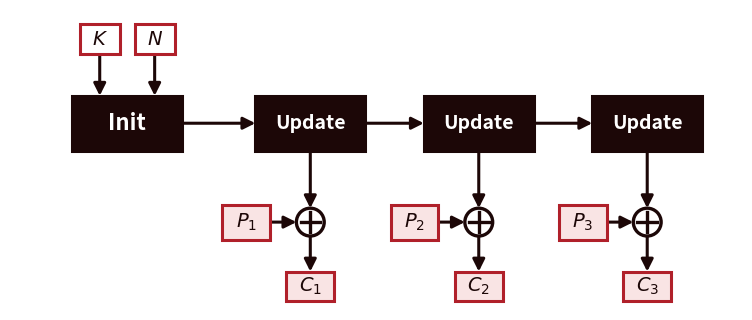
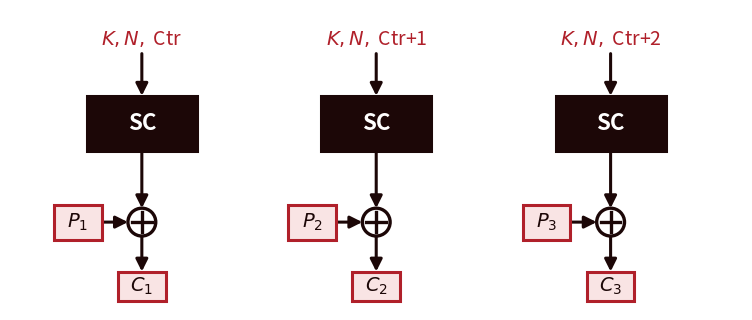

Generate these figures, in order, with matplotlib:
"""Figuras do Cap04: cifra de fluxo com estado e cifra de fluxo por contador.

Uso: python gen_fig04_arquiteturas.py <pasta_saida>
"""
import sys
from pathlib import Path

import matplotlib
matplotlib.use("Agg")
import matplotlib.pyplot as plt
from matplotlib.patches import Rectangle, Circle

DARK = "#1c0707"
RED = "#b0202a"
PINK = "#f9e4e4"
FS = 14

out = Path(sys.argv[1] if len(sys.argv) > 1 else ".")


def box(ax, cx, cy, w, h, text, dark=False, fill="white", fs=FS, bold=False):
    ax.add_patch(Rectangle((cx - w / 2, cy - h / 2), w, h,
                           facecolor=DARK if dark else fill,
                           edgecolor=DARK if dark else RED, lw=2.2, zorder=2))
    ax.text(cx, cy, text, ha="center", va="center", fontsize=fs,
            color="white" if dark else DARK,
            fontweight="bold" if bold else "normal", zorder=3)


def arrow(ax, x0, y0, x1, y1):
    ax.annotate("", xy=(x1, y1), xytext=(x0, y0),
                arrowprops=dict(arrowstyle="-|>", color=DARK, lw=2.2,
                                mutation_scale=18, shrinkA=0, shrinkB=0),
                zorder=1)


def xor_column(ax, cx, idx, top_y):
    """Seta de top_y para o XOR, P_i à esquerda, C_i em baixo."""
    xy, r = 2.6, 0.38
    arrow(ax, cx, top_y, cx, xy + r)
    ax.add_patch(Circle((cx, xy), r, facecolor="white", edgecolor=DARK, lw=2.4, zorder=2))
    ax.plot([cx - r * 0.7, cx + r * 0.7], [xy, xy], color=DARK, lw=2.4, zorder=3)
    ax.plot([cx, cx], [xy - r * 0.7, xy + r * 0.7], color=DARK, lw=2.4, zorder=3)
    box(ax, cx - 1.75, xy, 1.3, 0.95, f"$P_{idx}$", fill=PINK)
    arrow(ax, cx - 1.1, xy, cx - r, xy)
    arrow(ax, cx, xy - r, cx, 1.25)
    box(ax, cx, 0.85, 1.3, 0.8, f"$C_{idx}$", fill=PINK)


def new_ax():
    fig, ax = plt.subplots(figsize=(9.6, 3.9), dpi=200)
    ax.set_xlim(0, 20)
    ax.set_ylim(0.2, 8.4)
    ax.set_aspect("equal")
    ax.axis("off")
    return fig, ax


# --- Cifra com estado: K e N entram no Init; Updates encadeados ---
fig, ax = new_ax()
uy, uh, uw = 5.3, 1.5, 3.0
init_cx = 3.2
box(ax, init_cx, uy, uw, uh, "Init", dark=True, bold=True, fs=FS + 2)
for cx, lab in ((init_cx - 0.75, "$K$"), (init_cx + 0.75, "$N$")):
    box(ax, cx, 7.6, 1.1, 0.8, lab)
    arrow(ax, cx, 7.2, cx, uy + uh / 2)
ups = (8.2, 12.8, 17.4)
prev_right = init_cx + uw / 2
for i, cx in enumerate(ups, start=1):
    arrow(ax, prev_right, uy, cx - uw / 2, uy)
    box(ax, cx, uy, uw, uh, "Update", dark=True, bold=True)
    xor_column(ax, cx, i, uy - uh / 2)
    prev_right = cx + uw / 2
fig.savefig(out / "fig-04-cifra-fluxo-stateful.png", bbox_inches="tight", pad_inches=0.1)
plt.close(fig)

# --- Cifra por contador: cada bloco a partir de K, N, Ctr+i ---
fig, ax = new_ax()
labels = ("$K, N,$ Ctr", "$K, N,$ Ctr+1", "$K, N,$ Ctr+2")
for i, (cx, lab) in enumerate(zip((3.6, 10.0, 16.4), labels), start=1):
    ax.text(cx, 7.6, lab, ha="center", va="center", fontsize=FS, color=RED)
    arrow(ax, cx, 7.2, cx, uy + uh / 2)
    box(ax, cx, uy, uw, uh, "SC", dark=True, bold=True, fs=FS + 2)
    xor_column(ax, cx, i, uy - uh / 2)
fig.savefig(out / "fig-04-cifra-fluxo-contador.png", bbox_inches="tight", pad_inches=0.1)
plt.close(fig)
print("ok")
